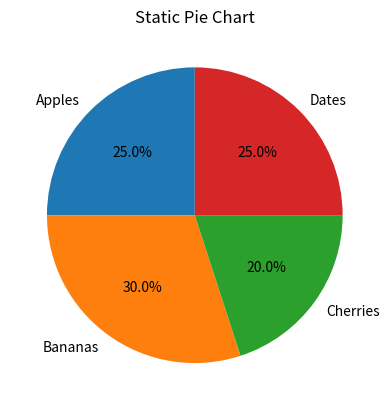

The script that saved this image:
import matplotlib.pyplot as plt

# Sample data
labels = ['Apples', 'Bananas', 'Cherries', 'Dates']
sizes = [25, 30, 20, 25]

plt.pie(sizes, labels=labels, autopct='%1.1f%%', startangle=90)
plt.title("Static Pie Chart")
plt.show()
